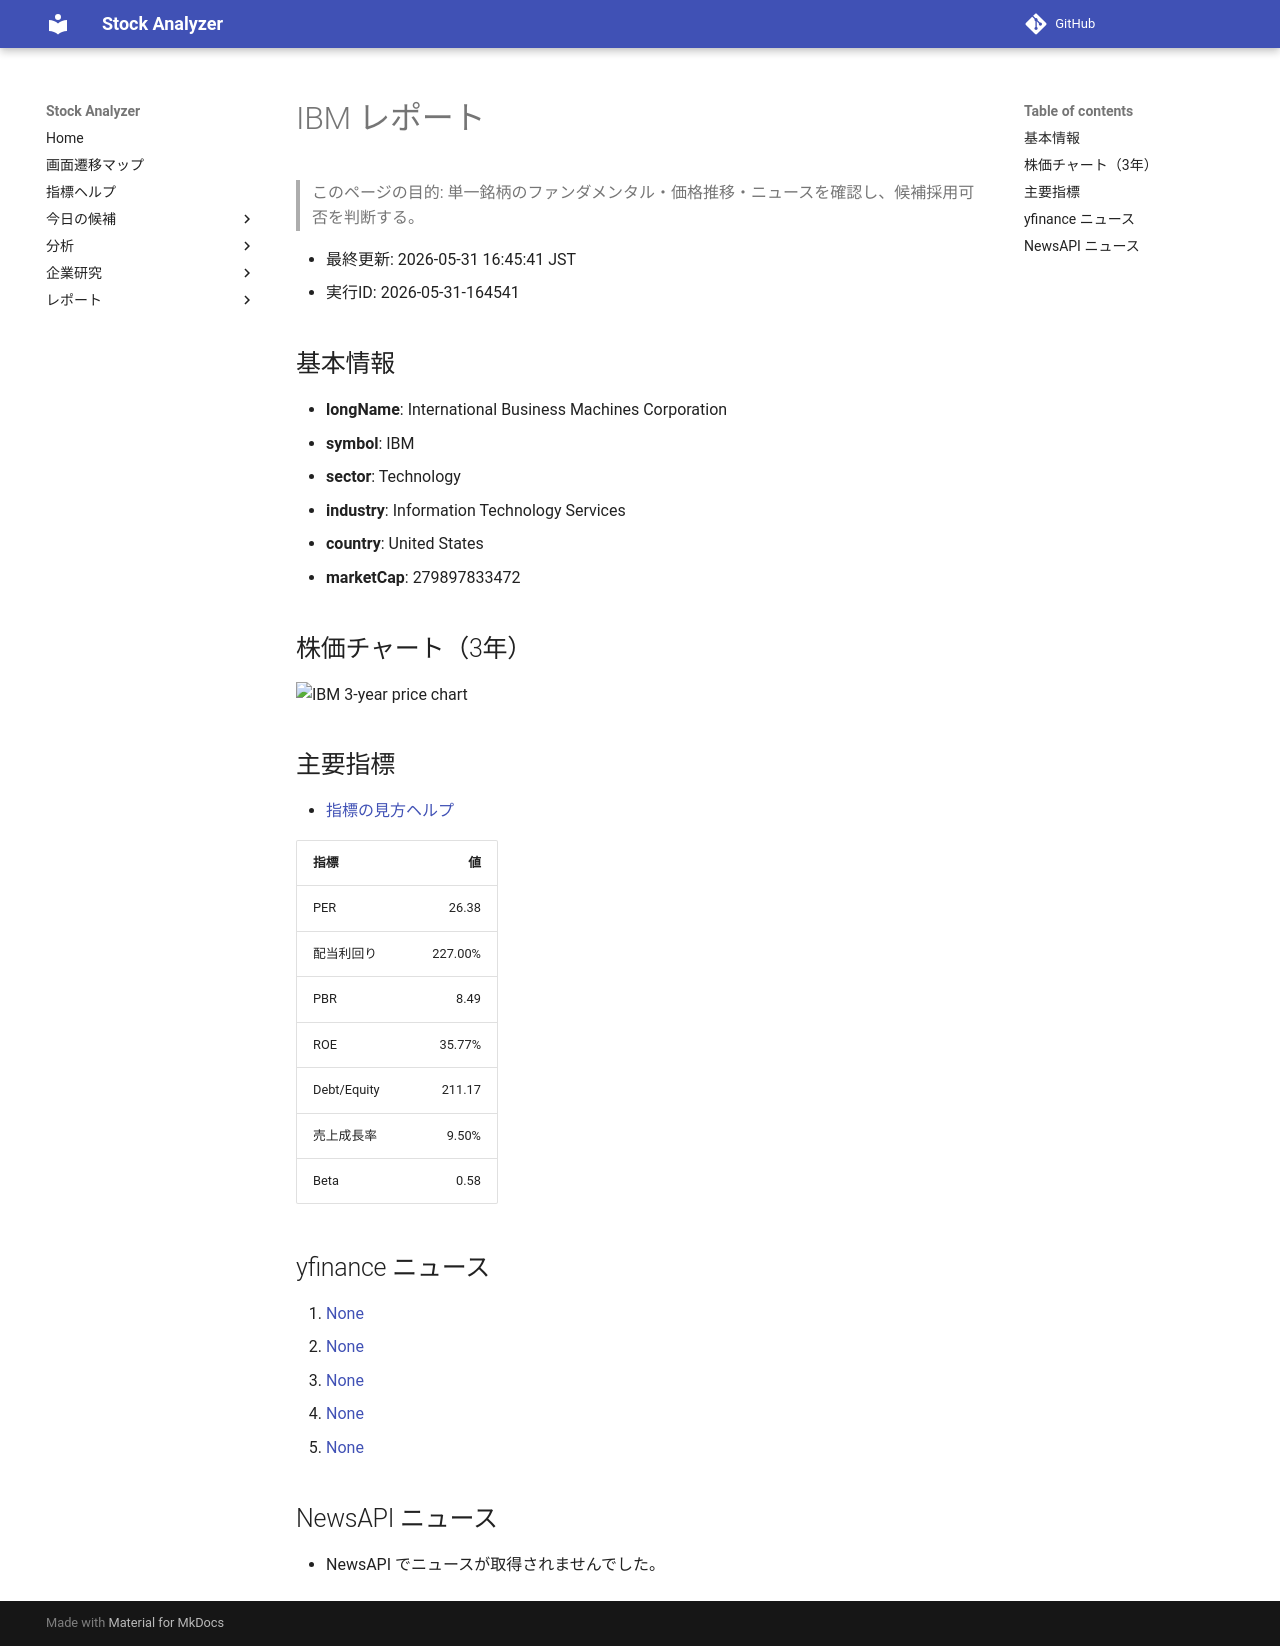

repository: Yumi-note/Making-APP · page: reports/2026-05-31/164541/IBM/index.html · generator: mkdocs

# IBM レポート

> このページの目的: 単一銘柄のファンダメンタル・価格推移・ニュースを確認し、候補採用可否を判断する。

- 最終更新: 2026-05-31 16:45:41 JST
- 実行ID: 2026-05-31-164541

## 基本情報

- **longName**: International Business Machines Corporation
- **symbol**: IBM
- **sector**: Technology
- **industry**: Information Technology Services
- **country**: United States
- **marketCap**: 279897833472

## 株価チャート（3年）

![IBM 3-year price chart](IBM_3y.png)

## 主要指標

- [指標の見方ヘルプ](../../../../indicators.md)

| 指標 | 値 |
|---|---:|
| PER | 26.38 |
| 配当利回り | 227.00% |
| PBR | 8.49 |
| ROE | 35.77% |
| Debt/Equity | 211.17 |
| 売上成長率 | 9.50% |
| Beta | 0.58 |

## yfinance ニュース

1. [None](None)
2. [None](None)
3. [None](None)
4. [None](None)
5. [None](None)

## NewsAPI ニュース

- NewsAPI でニュースが取得されませんでした。
